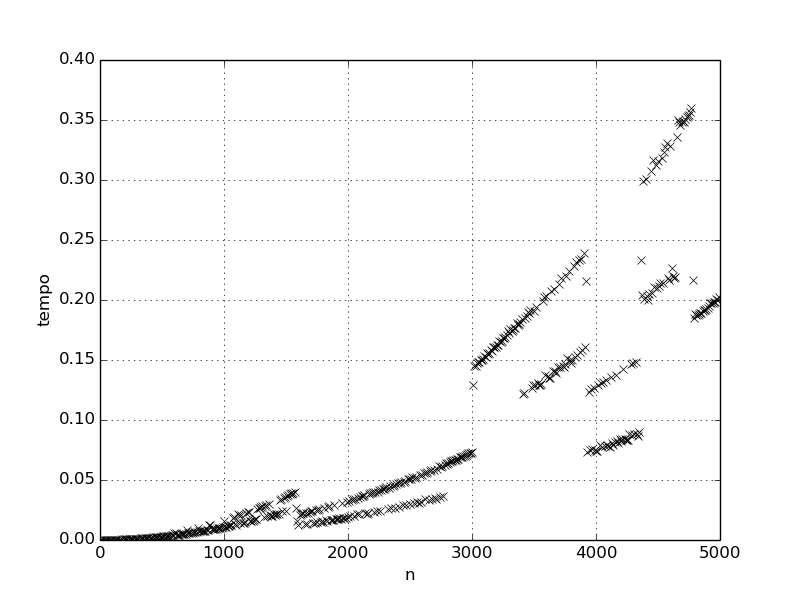

Values plotted in this chart, from the file beside it:
Teste Remocao Hashamostra: 30
n; tempo
0; 3e-07
10; 6.36667e-06
20; 1.71333e-05
30; 3.13333e-05
40; 5.50667e-05
50; 6.56e-05
60; 7.63333e-05
70; 9.73e-05
80; 0.0001157
90; 0.0001329
100; 0.0001797
110; 0.0002014
120; 0.0002301
130; 0.0002492
140; 0.0003005
150; 0.00032
160; 0.000353
170; 0.0004133
180; 0.0004582
190; 0.0004704
200; 0.0005195
210; 0.0005869
220; 0.0006332
230; 0.0006606
240; 0.0007431
250; 0.0008056
260; 0.0008298
270; 0.0009243
280; 0.001244
290; 0.001096
300; 0.001126
310; 0.001132
320; 0.001231
330; 0.001269
340; 0.001341
350; 0.001423
360; 0.001494
370; 0.001639
380; 0.001672
390; 0.00184
400; 0.001871
410; 0.001974
420; 0.002078
430; 0.002386
440; 0.002498
450; 0.002357
460; 0.002459
470; 0.002563
480; 0.002623
490; 0.002826
500; 0.002838
510; 0.002931
520; 0.003174
530; 0.003206
540; 0.003327
550; 0.003381
560; 0.003511
570; 0.003711
580; 0.003814
... 441 more rows
